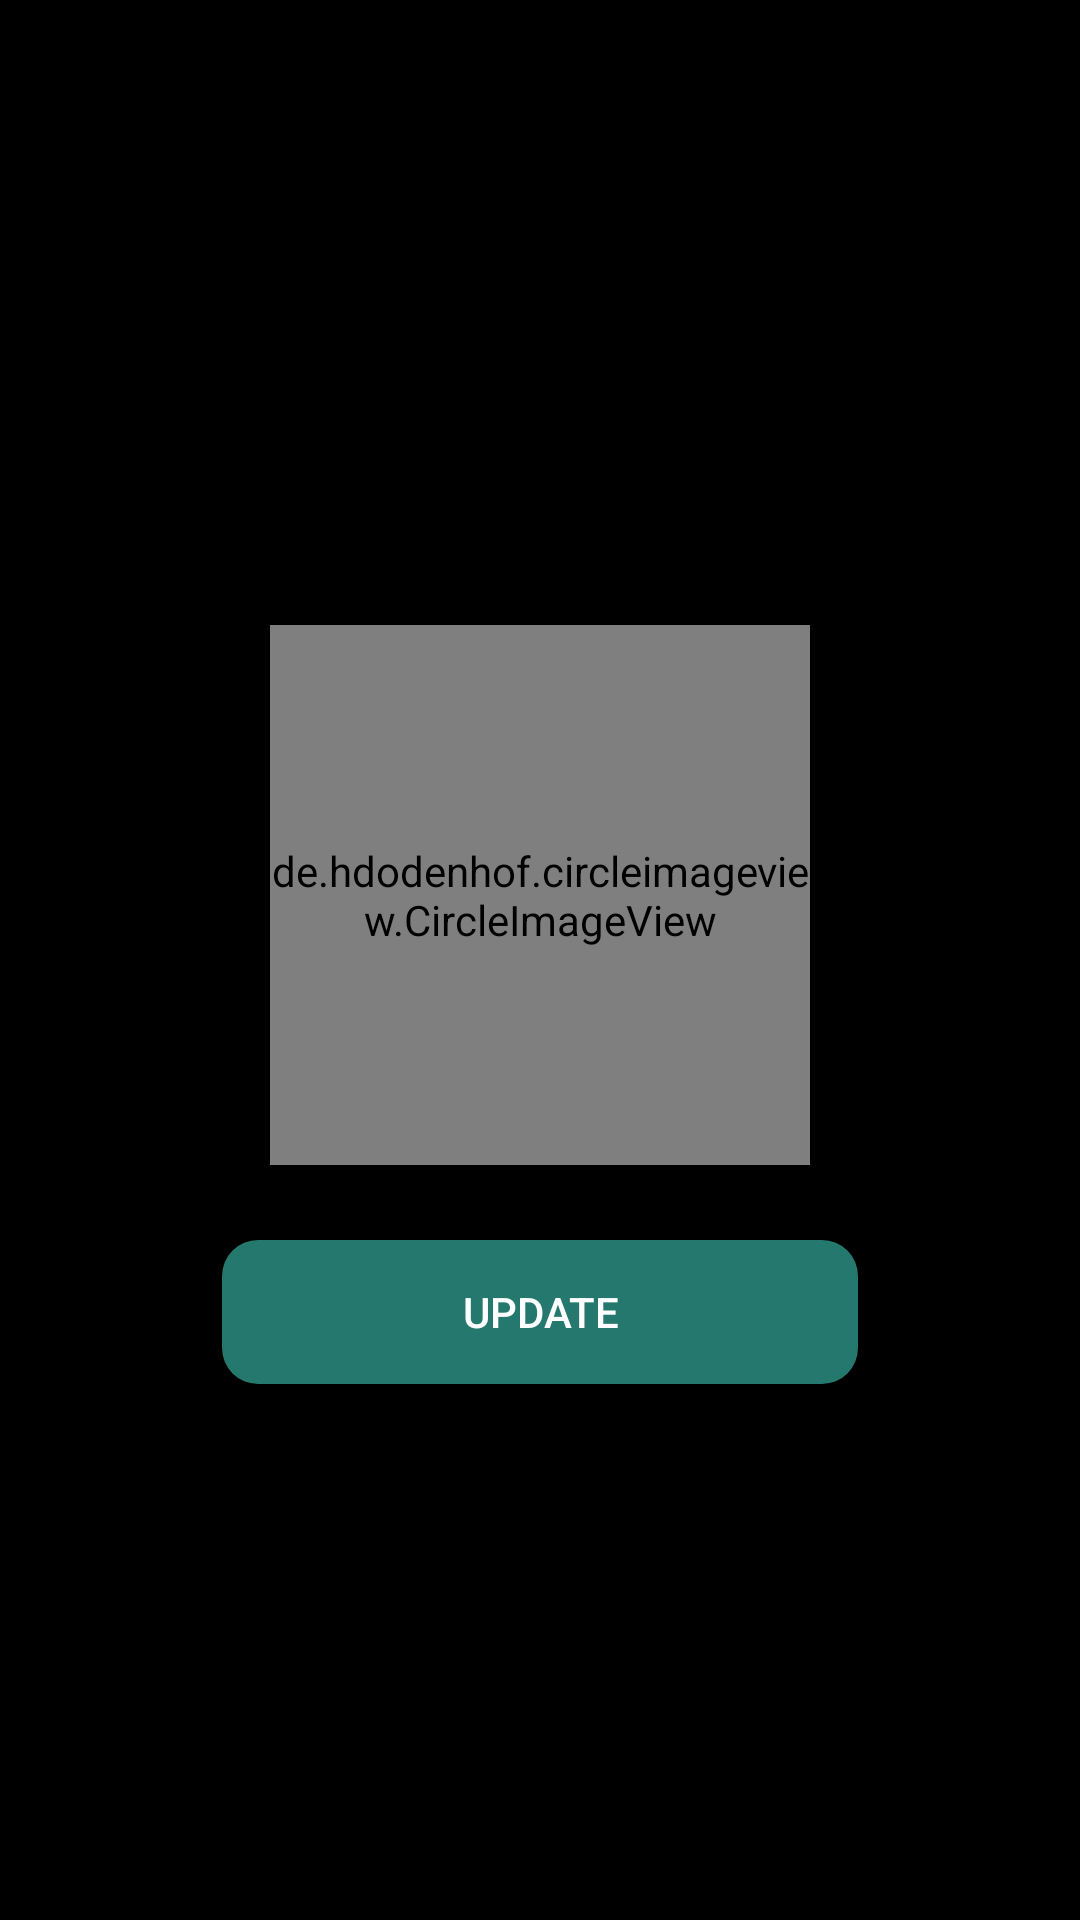

The Android layout XML behind this screen, and the referenced resources:
<!-- AndroidManifest.xml: application theme Theme.ChatApplication -->
<!-- res/layout/activity_update_profile.xml -->
<?xml version="1.0" encoding="utf-8"?>
<LinearLayout xmlns:android="http://schemas.android.com/apk/res/android"
    android:layout_width="match_parent"
    android:background="@color/black"
    android:orientation="vertical"
    android:layout_height="match_parent">
    <ImageView
        android:padding="15dp"
        android:layout_width="wrap_content"
        android:layout_height="wrap_content"
        android:src="@drawable/baseline_arrow_back_24"/>
    <LinearLayout
        android:gravity="center"
        android:layout_width="match_parent"
        android:orientation="vertical"
        android:layout_height="0dp"
        android:layout_weight="0.8">
       <de.hdodenhof.circleimageview.CircleImageView
           android:id="@+id/img"
           android:layout_width="180dp"
           android:layout_height="180dp"
           android:src="@drawable/img_5"/>
        <androidx.appcompat.widget.AppCompatButton
            android:id="@+id/btnupdate"
            android:layout_width="wrap_content"
            android:layout_height="wrap_content"
            android:layout_marginTop="25dp"
            android:text="update"
            android:textColor="@color/white"
            android:paddingHorizontal="80dp"
            android:background="@drawable/bg_xacnhan"/>

    </LinearLayout>


</LinearLayout>
<!-- resources referenced by this layout -->
<resources>
  <color name="black">#FF000000</color>
  <color name="white">#FFFFFFFF</color>
  <!-- drawable bg_xacnhan (drawable) -->
  <?xml version="1.0" encoding="utf-8"?>
  <shape xmlns:android="http://schemas.android.com/apk/res/android">
  <solid android:color="#24786D"></solid>
      <corners android:radius="12dp"/>
  </shape>
  <!-- drawable img_5: png bitmap (drawable, 23874 bytes) -->
  <style name="Theme.ChatApplication" parent="Base.Theme.ChatApplication" />
  <style name="Base.Theme.ChatApplication" parent="Theme.Material3.DayNight.NoActionBar">
          <item name="android:windowTranslucentStatus">false</item>
          <item name="android:statusBarColor">@android:color/black</item>
          
          
      </style>
</resources>
